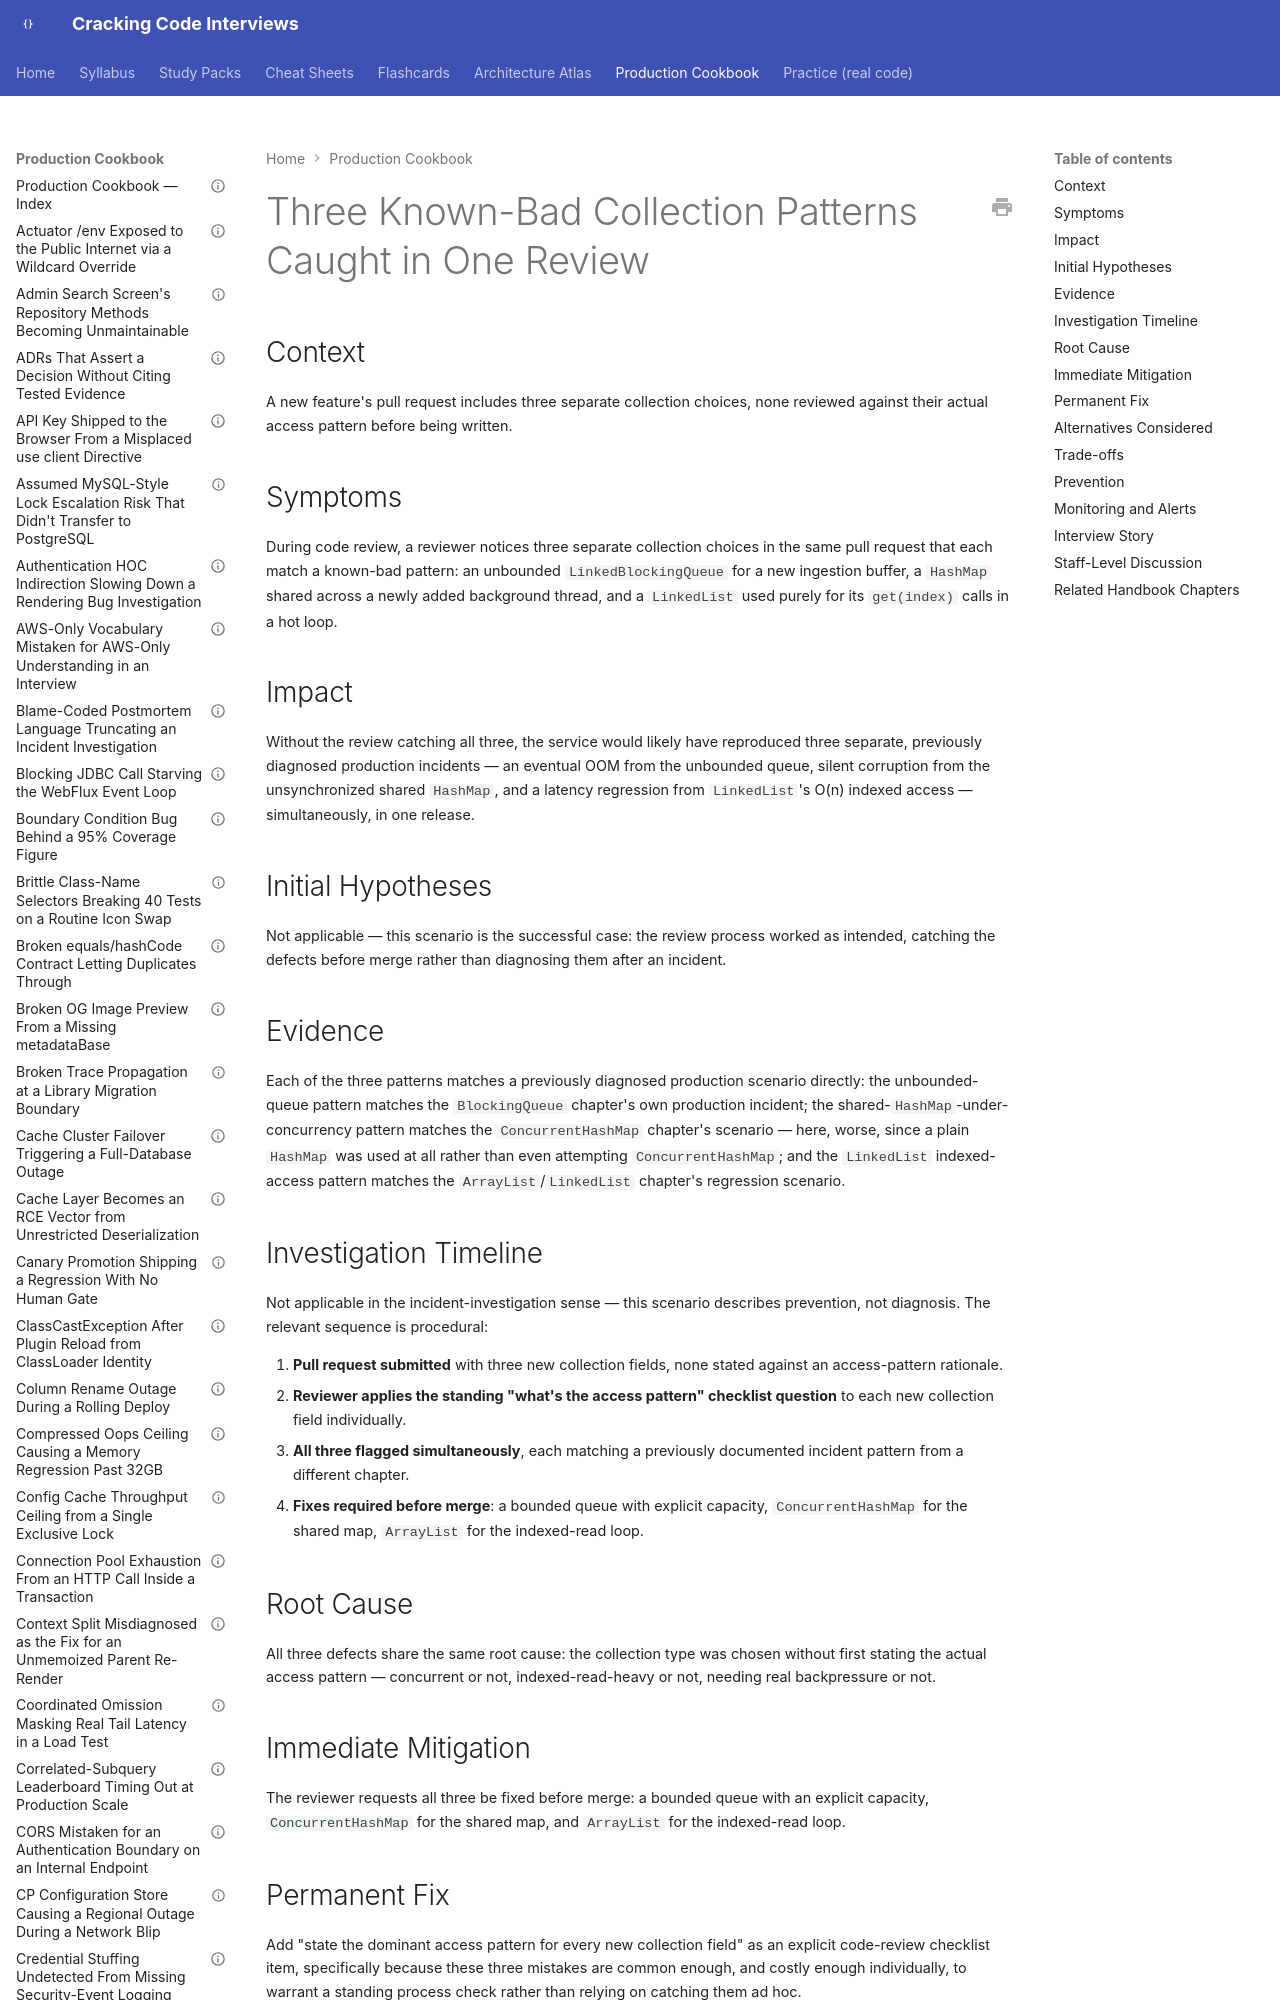

repository: JuanMelendres/cracking-code-interviews · page: production-cookbook/three-known-bad-collection-patterns-caught-in-one-review/index.html · generator: mkdocs

---
title: "Three Known-Bad Collection Patterns Caught in One Review"
document_type: production-cookbook-entry
domain: collections
status: draft
last_updated: 2026-08-05
related_handbook:
  - ../syllabus/02-java/collections/collection-selection-decision-matrix.md
source: syllabus/02-java/collections/collection-selection-decision-matrix.md#production-scenarios
---

# Three Known-Bad Collection Patterns Caught in One Review

## Context

A new feature's pull request includes three separate collection choices, none reviewed against their actual access pattern before being written.

## Symptoms

During code review, a reviewer notices three separate collection choices in the same pull request that each match a known-bad pattern: an unbounded `LinkedBlockingQueue` for a new ingestion buffer, a `HashMap` shared across a newly added background thread, and a `LinkedList` used purely for its `get(index)` calls in a hot loop.
